Run: headless pygame with SDL's dummy video driver; simulated clock (each Clock.tick advances the game by its frame time, no real sleeping); random seed 0; keys injected as events and as key.get_pressed() state; no mouse input.
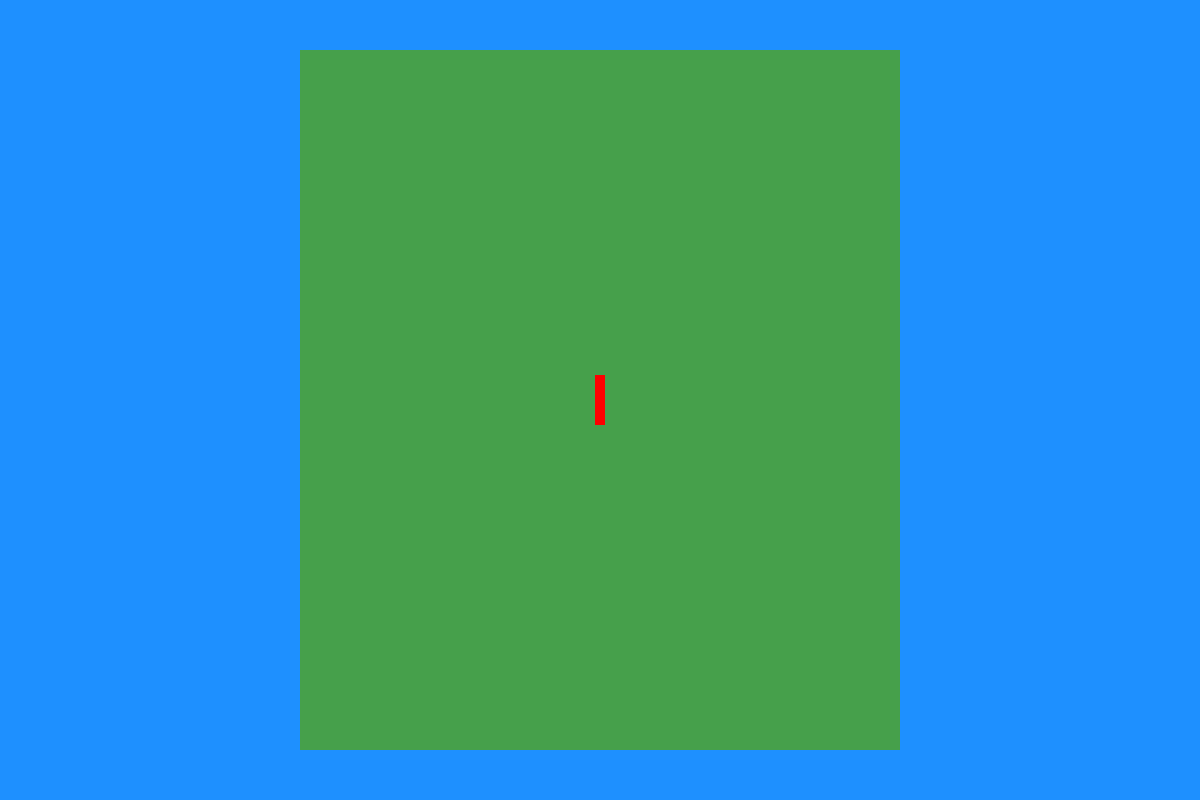
Frame 1 of 4 · flips 1–60 · no input
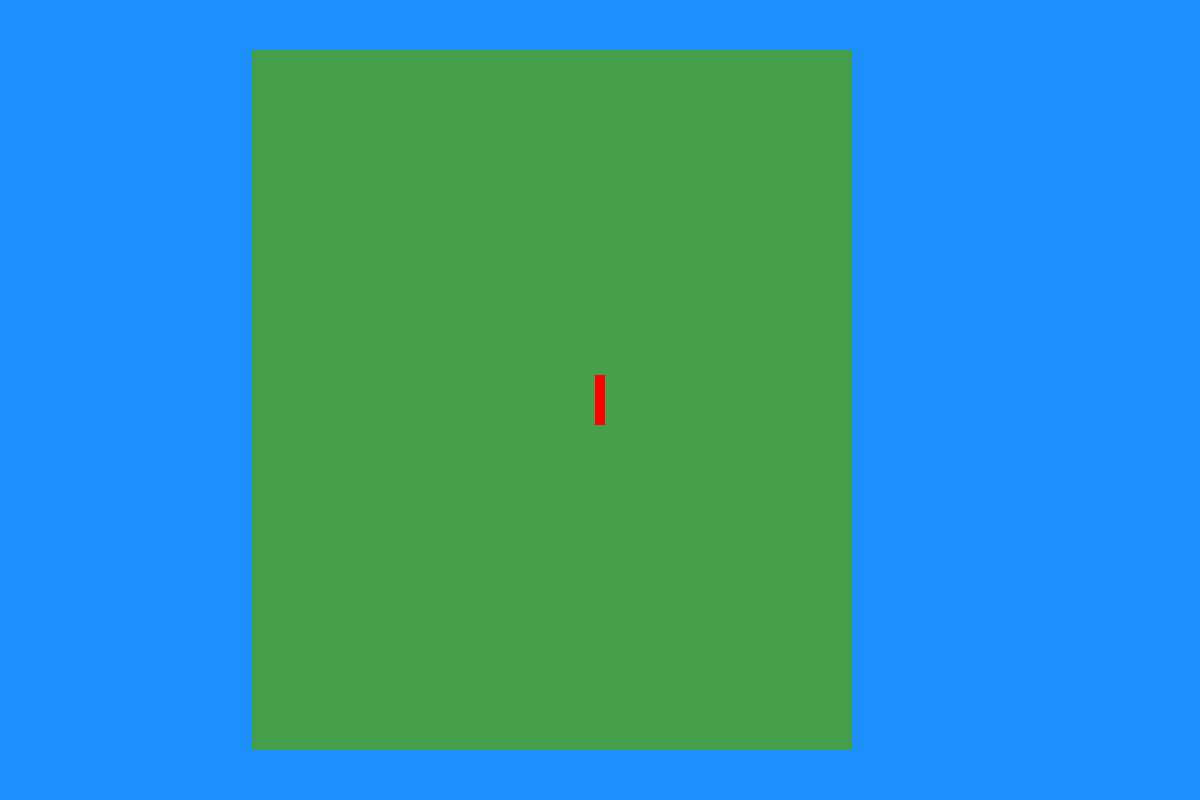
Frame 2 of 4 · flips 61–180 · tapped SPACE, RETURN · held RIGHT (→), D
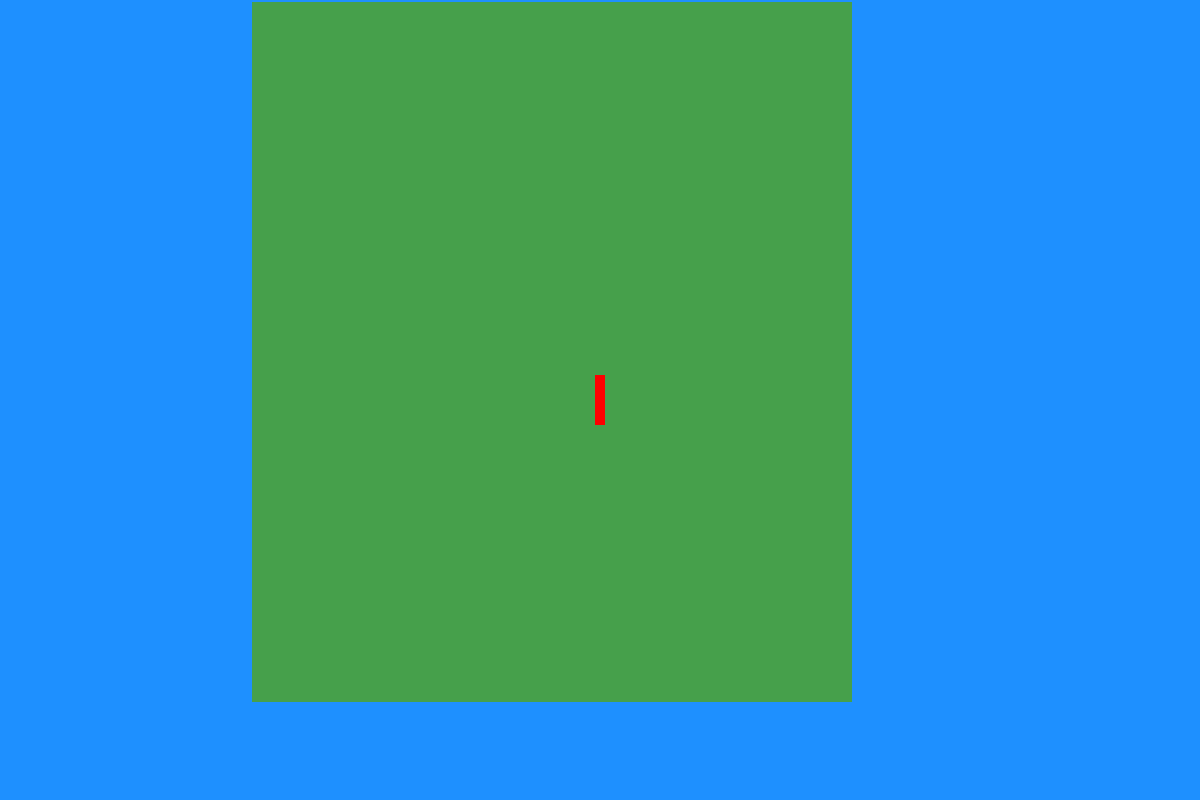
Frame 3 of 4 · flips 181–300 · held DOWN (↓), S
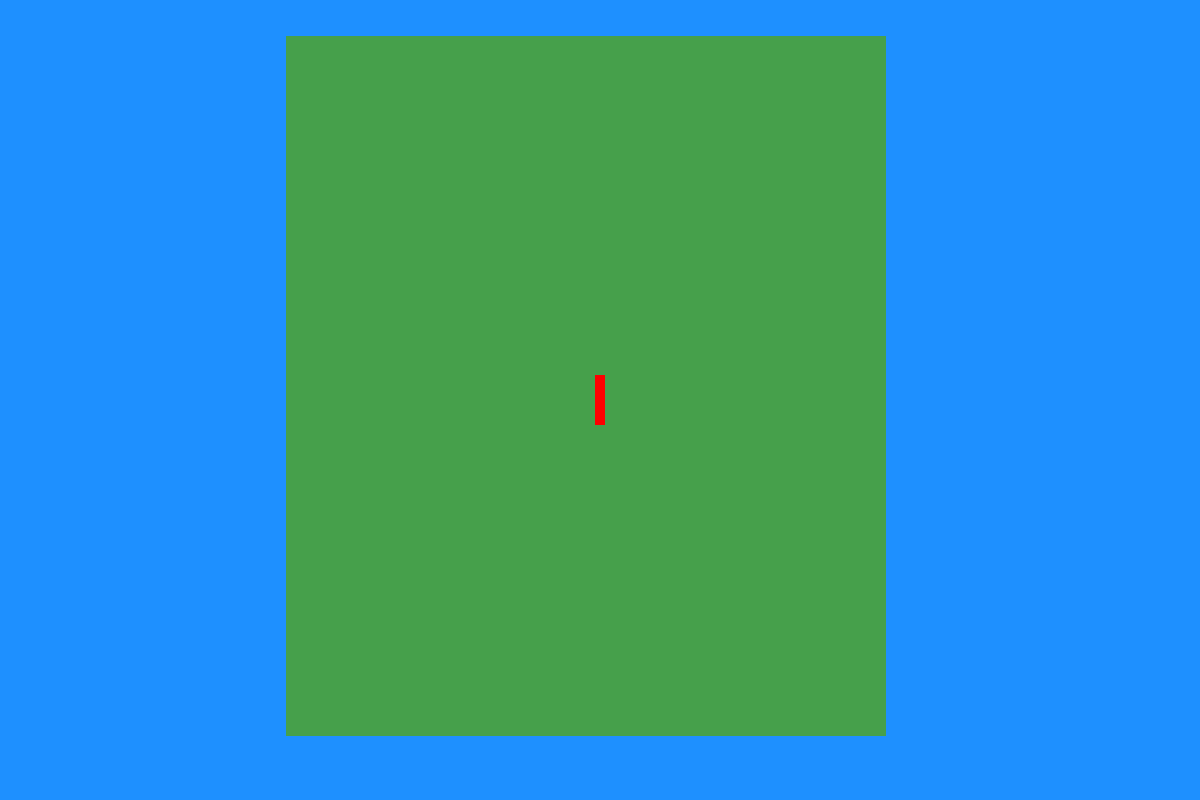
Frame 4 of 4 · flips 301–420 · held LEFT (←), A, UP (↑), W

The pygame program that drew these frames:

"GAME NAME: Fish n Chips"

import pygame
import sys  #NOTE: USE LATER ONCE WE MAKE ASSETS


#Screen Dimensions + update version Number when you release a new version
WIDTH = 1200
HEIGHT = 800
GAME_VERSION = "1.0.1"


FPS = 120
clock = pygame.time.Clock()
dt = clock.tick(FPS) / 1000  # Delta time in seconds.

def main():
    pygame.init()


    #NOTE: Windows + Game version
    screen = pygame.display.set_mode((WIDTH, HEIGHT))
    pygame.display.set_caption(f"Fish N' Chips V{GAME_VERSION}")


    #NOTE: it makes the game run at a constant speed, regardless of the computer's performance
  
    MENU_BACKGROUND_COLOR = (30,144,255)


    game_running = True
    
#-----------------------------------
    #NOTE: CHARACTER INFORMATION:
    player = pygame.Rect(200,200,10,50)
    
    player_speed = 50 #Measured in pixels per second

    player_pos = pygame.Vector2(player.topleft)

    #NOTE: ISLAND INFORMATION:
    island_size = (600, 700)
    island_pos = pygame.Vector2((WIDTH - island_size[0]) / 2, (HEIGHT - island_size[1]) / 2)
    fish_island = pygame.Rect(island_pos, island_size) 

    #NOTE: CAMERA INFORMATION:
    player.center = fish_island.center
    player_pos = pygame.Vector2(player.topleft)



#-----------------------------------
    #NOTE: Main Game Loop
    while game_running:


        #NOTE: Event Handling System

        for event in pygame.event.get():


            #NOTE: When Game is quitted

            if event.type == pygame.QUIT:
                game_running = False


            elif event.type == pygame.KEYDOWN:

                #NOTE: When Escape key is pressed
                if event.key == pygame.K_ESCAPE:
                    game_running = False







        #NOTE: DIRECTIONAL MOVEMENT SYSTEM:
        keys = pygame.key.get_pressed()

        direction = pygame.Vector2(
            keys[pygame.K_d] - keys[pygame.K_a], #X axis
            keys[pygame.K_s] - keys[pygame.K_w] #Y Axis
        )
        if direction.length_squared() > 0:
            direction.normalize_ip()

        player_pos += direction * player_speed * dt

        player_pos.x =max(
            fish_island.left,
            min(player_pos.x , fish_island.right - player.width)

        )

        player_pos.y = max(
            fish_island.top,
            min(player_pos.y , fish_island.bottom - player.height)

        )

        



    #NOTE: RENDERING!!!

        #NOTE: WATER BACKGROUND
        screen.fill(MENU_BACKGROUND_COLOR) 
       
        #NOTE: CAMERA OFFSET
        camera_offset_x = (
            player_pos.x + player.width /2 - WIDTH / 2
        )

        camera_offset_y = (
            player_pos.y + player.height /2 - HEIGHT /2
        )

        #NOTE: ISLAND MOVEMENT (By camera)
        island_screen_rect = fish_island.move(
            round(-camera_offset_x),
            round(-camera_offset_y)
        )

        #NOTE:ISLAND BACKGROUND
        island_color = (70, 160, 75)  # RGB color format
        pygame.draw.rect(screen, island_color, island_screen_rect)


       
        #NOTE: Player center.
        player.center =  (WIDTH //2 , HEIGHT //2)
        player_color = (255, 0, 0)
        pygame.draw.rect(screen, player_color, player)
        
        pygame.display.flip()



    
    pygame.quit()









if __name__ == "__main__":
    main()
            
